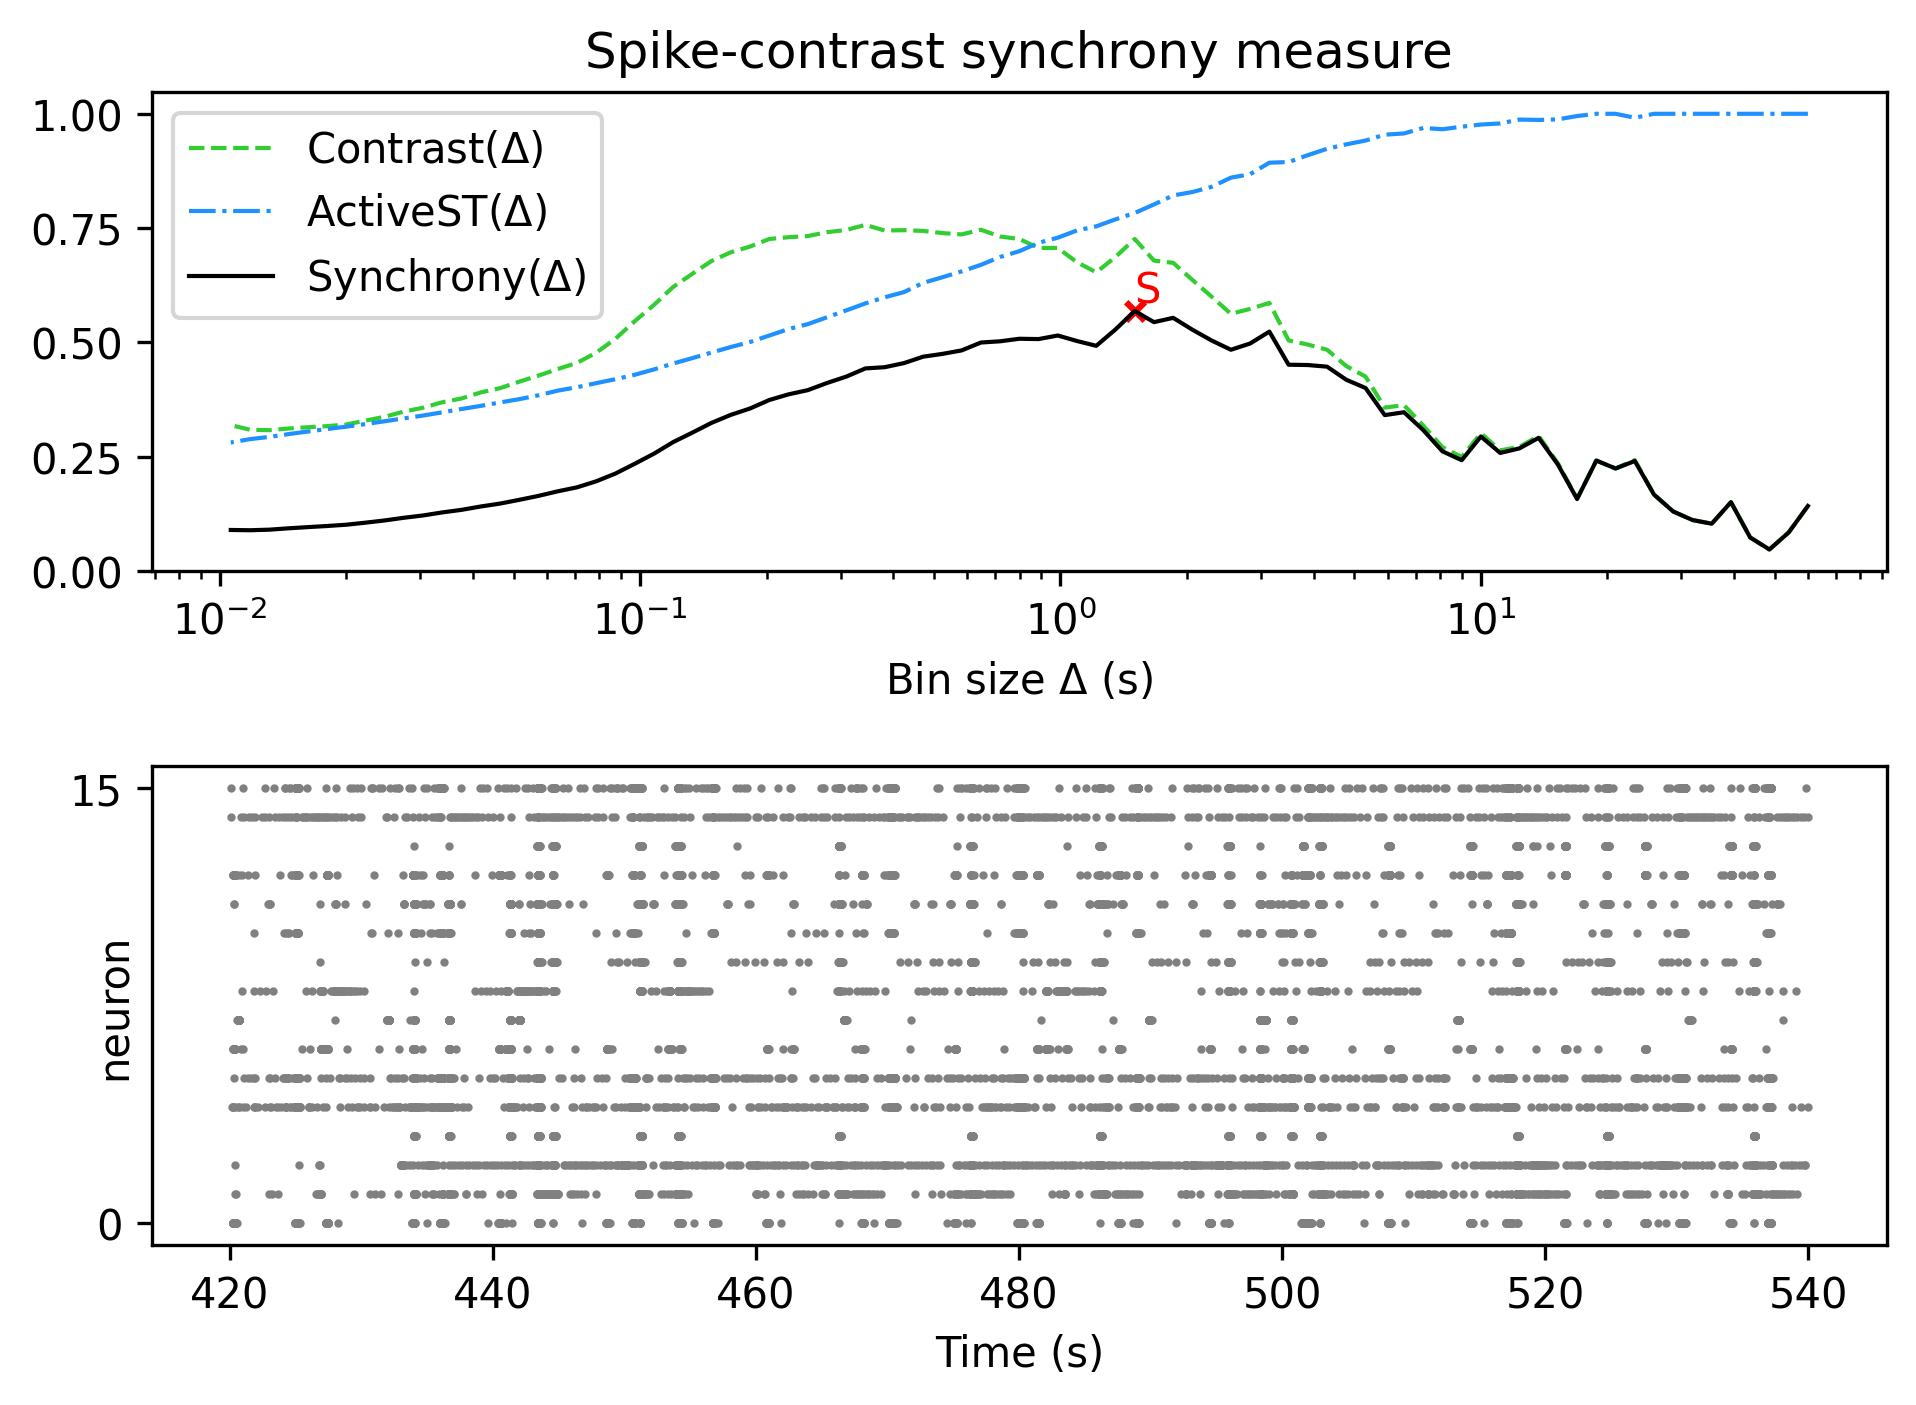

The table this chart was drawn from, first rows:
, Spike-contrast (60.0 s), Spike-contrast (54.0 s), Spike-contrast (48.6 s), Spike-contrast (43.74 s), Spike-contrast (39.366 s), Spike-contrast (35.429 s), Spike-contrast (31.886 s), Spike-contrast (28.698 s), Spike-contrast (25.828 s), Spike-contrast (23.245 s), Spike-contrast (20.921 s), Spike-contrast (18.829 s), Spike-contrast (16.946 s), Spike-contrast (15.251 s), Spike-contrast (13.726 s), Spike-contrast (12.353 s), Spike-contrast (11.118 s), Spike-contrast (10.006 s), Spike-contrast (9.006 s), Spike-contrast (8.105 s), Spike-contrast (7.295 s), Spike-contrast (6.565 s), Spike-contrast (5.909 s)
0, 0.1421, 0.08419, 0.04697, 0.0732, 0.1505, 0.1033, 0.1114, 0.13, 0.1669, 0.2405, 0.2241, 0.2415, 0.1574, 0.2329, 0.2912, 0.2681, 0.2581, 0.2941, 0.2422, 0.2616, 0.3081, 0.3472, 0.3409
